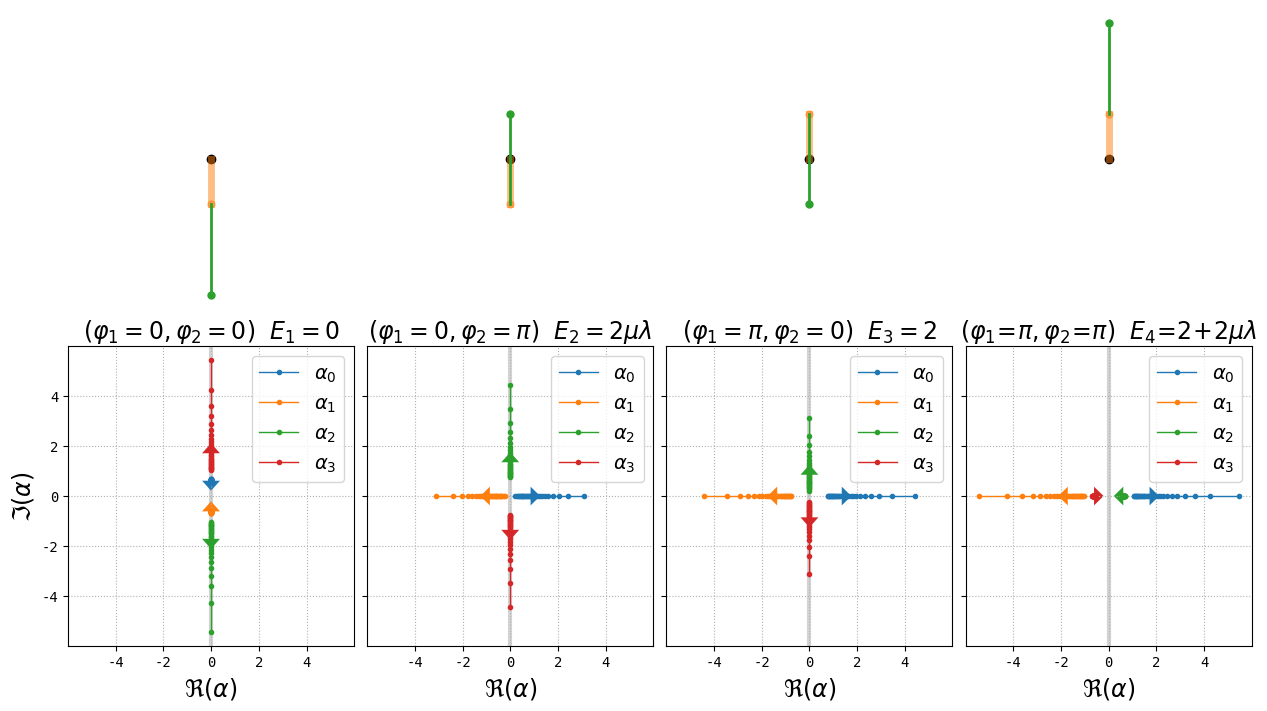

This chart was generated by the following Python code:
# [redacted]
# Eigenvalues of the Jacobian of the double pendulum system at its 4 equilibria

import numpy as np
import matplotlib.pyplot as plt
from numpy import sqrt, sin, cos, pi
from matplotlib.ticker import FormatStrFormatter

ftSz1, ftSz2, ftSz3 = 18, 17, 14
plt.rcParams["text.usetex"] = False
plt.rcParams['font.family'] = 'monospace'


def compute_eigenvalues(eq, l, m):
    l, m = l.astype(complex), m.astype(complex)
    sq = sqrt(l * l + 4 * l * m - 2 * l + 1)

    if eq == 0:
        eig_1 = +sqrt(l * (1 - m) * (+sq - l - 1.))
        eig_2 = -sqrt(l * (1 - m) * (+sq - l - 1.))
        eig_3 = +sqrt(l * (1 - m) * (-sq - l - 1.))
        eig_4 = -sqrt(l * (1 - m) * (-sq - l - 1.))
    elif eq == 1:
        eig_1 = +sqrt(l * (1 - m) * (+sq - l + 1.))
        eig_2 = -sqrt(l * (1 - m) * (+sq - l + 1.))
        eig_3 = +sqrt(l * (1 - m) * (-sq - l + 1.))
        eig_4 = -sqrt(l * (1 - m) * (-sq - l + 1.))
    elif eq == 2:
        eig_1 = +sqrt(l * (1 - m) * (+sq + l - 1.))
        eig_2 = -sqrt(l * (1 - m) * (+sq + l - 1.))
        eig_3 = +sqrt(l * (1 - m) * (-sq + l - 1.))
        eig_4 = -sqrt(l * (1 - m) * (-sq + l - 1.))
    elif eq == 3:
        eig_1 = +sqrt(l * (1 - m) * (+sq + l + 1.))
        eig_2 = -sqrt(l * (1 - m) * (+sq + l + 1.))
        eig_3 = +sqrt(l * (1 - m) * (-sq + l + 1.))
        eig_4 = -sqrt(l * (1 - m) * (-sq + l + 1.))
    else:
        raise ValueError

    return np.array([eig_1, eig_2, eig_3, eig_4]) / (sqrt(2.) * l * (1. - m))


if __name__ == "__main__":

    n_lambda, N = 30, 30

    fig, axs = plt.subplots(2, 4, figsize=(12.5, 7), constrained_layout=True, sharey='row', sharex='row')
    lin_sym = np.linspace(-5., 5., n_lambda)

    l_fixed = 2.
    param_l = np.ones(n_lambda) * l_fixed  # sqrt(1 + lin_sym ** 2) - lin_sym
    param_mu = np.linspace(0.05, 0.95, N)  # np.ones(N) * 0.5

    titles = [r'$(\varphi_1=0, \varphi_2=0)$ $E_1=0$', r'$(\varphi_1=0, \varphi_2=\pi)$ $E_2=2\mu\lambda$',
              r'$(\varphi_1=\pi, \varphi_2=0)$ $E_3=2$',
              r'$(\varphi_1\!=\!\pi, \varphi_2\!=\!\pi)$ $E_4\!=\!2\!+\!2 \mu \lambda$']

    phi_list = [(0., 0.), (0, pi), (pi, 0), (pi, pi)]
    for i, ax in enumerate(axs[0, :]):
        l1, l2 = 1 / (1 + l_fixed), l_fixed / (1 + l_fixed)
        phi1, phi2 = phi_list[i]
        x1, y1 = l1 * sin(phi1), -l1 * (cos(phi1))
        x2, y2 = x1 + l2 * sin(phi2), y1 - l2 * cos(phi2)
        ax.plot([0., x1], [0., y1], 'o', ls='-', lw=5, ms=5, color='C1', alpha=0.5, markevery=[-1])
        ax.plot([x1, x2], [y1, y2], 'o', ls='-', lw=2, ms=5, color='C2', alpha=1., markevery=[-1])
        ax.plot([0.], [0.], 'o', lw=2, color='black', alpha=1., zorder=0)
        ax.axis([-1., 1., -1.1, 1.1])
        ax.axis('off')

    for i, ax in enumerate(axs[1, :]):
        eigs = compute_eigenvalues(i, param_l, param_mu)
        for j, eig in enumerate(eigs):
            length = max(abs(eig.real[-1] - eig.real[0]), abs(eig.imag[-1] - eig.imag[0]))
            ax.plot(eig.real, eig.imag, '.', ls='-', label=r'$\alpha_{:d}$'.format(j), lw=1., color='C'+str(j))
            ax.arrow(eig.real[N // 2], eig.imag[N // 2],
                     eig.real[N // 2 + 1] - eig.real[N // 2], eig.imag[N // 2 + 1] - eig.imag[N // 2],
                     shape='full', color='C' + str(j), head_length=.4, head_width=0.75, lw=0.)

        limits = ax.get_ylim()
        ax.vlines(0., limits[0], limits[1], ls='-', lw=3, color='lightgrey', zorder=0)
        ax.set_ylim(limits)
        ax.grid(ls=':')
        ax.legend(fontsize=ftSz3)
        ax.set_title(titles[i], fontsize=ftSz2)
        ax.set_xlabel(r'$\Re(\alpha)$', fontsize=ftSz2)

    axs[1, 0].set_ylabel(r'$\Im(\alpha)$', fontsize=ftSz2)
    axs[1, 0].yaxis.set_major_formatter(FormatStrFormatter('%.0f'))
    template = r"Equilibria of the system for $\alpha={:.2f}$ and $\mu \in [{:.2f}, {:.2f}]$"
    # fig.suptitle(template.format(l_fixed, param_mu[0], param_mu[-1]), fontsize=ftSz1)

    # fig.savefig("./Figures/eigenvalues_latex_{:.2f}.svg".format(l_fixed), format='svg', bbox_inches='tight')
    plt.show()
